Run: headless pygame with SDL's dummy video driver; simulated clock (each Clock.tick advances the game by its frame time, no real sleeping); random seed 0; keys injected as events and as key.get_pressed() state; no mouse input.
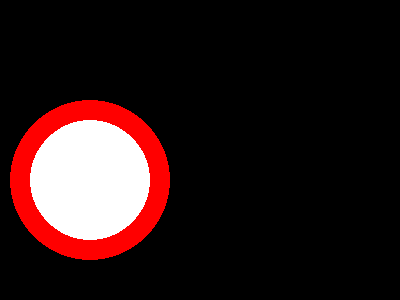
Frame 1 of 4 · flips 1–60 · no input
Frame 2 of 4 · flips 61–180 · tapped SPACE, RETURN · held RIGHT (→), D · screen unchanged from frame 1, image omitted
Frame 3 of 4 · flips 181–300 · held DOWN (↓), S · screen unchanged from frame 2, image omitted
Frame 4 of 4 · flips 301–420 · held LEFT (←), A, UP (↑), W · screen unchanged from frame 3, image omitted

The pygame program that drew these frames:

import pygame
 
pygame.init()
screen = pygame.display.set_mode((400, 300))
done = False
red = (255,0,0)
green = (0,255,0)
blue = (0,0,255)
white = (255,255,255)
while not done:
   for event in pygame.event.get():
      if event.type == pygame.QUIT:
         done = True
   pygame.draw.circle(screen, red, (90,180), 60+20)
   pygame.draw.circle(screen, white, (90,180), 60)
   pygame.display.update()
